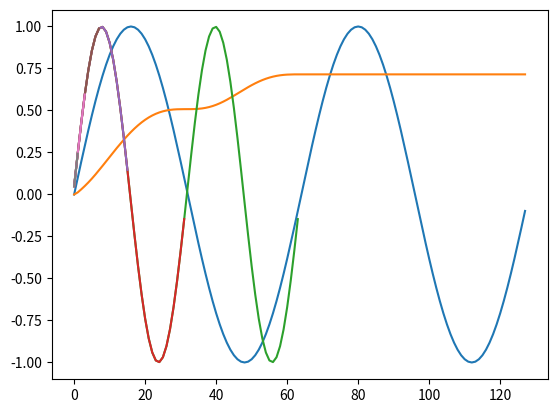

Recreate this plot in Python. (Note: this script raises an exception after producing the figure.)
import math as m
import matplotlib.pyplot as plt

class window:
    def __init__(self):
        self.queue = [0 for _ in range(64)]

    def push(self, element):
        self.queue.pop(0)
        self.queue.append(element)

    def get(self):
        return self.queue


def haar(signal): # раскладываем сигнал сигнал

    N = len(signal)
    A = {}
    D = {}
    a = st(signal)
    for j in range(a):
        A[j] = []
        D[j] = []
        for i in range(0, N, 2):
            A[j].append((signal[i] + signal[i + 1])/2)
            D[j].append((signal[i] - signal[i + 1])/2)
        N = N >> 1

    return A, D

def inverseHaar(A, D): # восстанавливаем сигнал

    n = len(A)-1
    A_invers = {}
    D_invers = {}
    for i in range(n, -1, -1):
        A_invers[i] = []
        D_invers[i] = []
        for j in range(len(A[i])):
            A_invers[i].append(A[i][j] + 0)
            A_invers[i].append(A[i][j] - 0)
    return A_invers



def st(number): # вычисляем степень 2
    num = len(number)
    count = 1
    while num/2 != 1:
        if num % 2 != 0:
            break
        num //= 2
        count +=1
    return count

def dd(inv):  # вычисляем действующее значение тока
    win = window()
    # inv = inv[0]
    direct = 0
    dd = []
    period = 64
    d = len(inv)
    for i in range(len(inv)):
        win.push(inv[i])
        for j in range(period):
            direct += (win.get()[j]) ** 2
        direct = (direct / period) ** (1 / 2)
        dd.append(direct)

    return dd

def main():
    d = 128
    n = [i for i in range(d)]
    s = [m.sin((2 * m.pi / 64) * i) for i in range(d)]
    s2 = [2 * m.sin((2 * m.pi / 64) * i) for i in range(d)]
    # s2 = [2 * m.sin(2 * m.pi * 50 + i / 10) for i in range(d)]
    # s3 = s[:128] + s2[128:]
    A, D = haar(s)
    # print(D)
    for i in range(len(D)):
        print(A[i])
    inv = inverseHaar(A, D)
    # direct = dd(inv)
    direct = dd(s)

    # plt.plot(n, s)
    # plt.plot(n, s2)
    plt.plot(n, s)

    # plt.plot(n, inv[0])
    plt.plot(n, direct)
    plt.show()

    n = [i for i in range(d//2)]
    plt.plot(n, A[0])
    plt.show()
    n = [i for i in range(d//4)]
    plt.plot(n, A[1])
    plt.show()
    n = [i for i in range(d//8)]
    plt.plot(n, A[2])
    plt.show()
    n = [i for i in range(d//16)]
    plt.plot(n, A[3])
    plt.show()
    n = [i for i in range(d//32)]
    plt.plot(n, A[4])
    plt.show()
    n = [i for i in range(d//64)]
    plt.plot(n, A[5])
    plt.show()
    n = [i for i in range(2)]
    plt.plot(n, A[6])
    plt.show()
if __name__ == '__main__':
    main()
